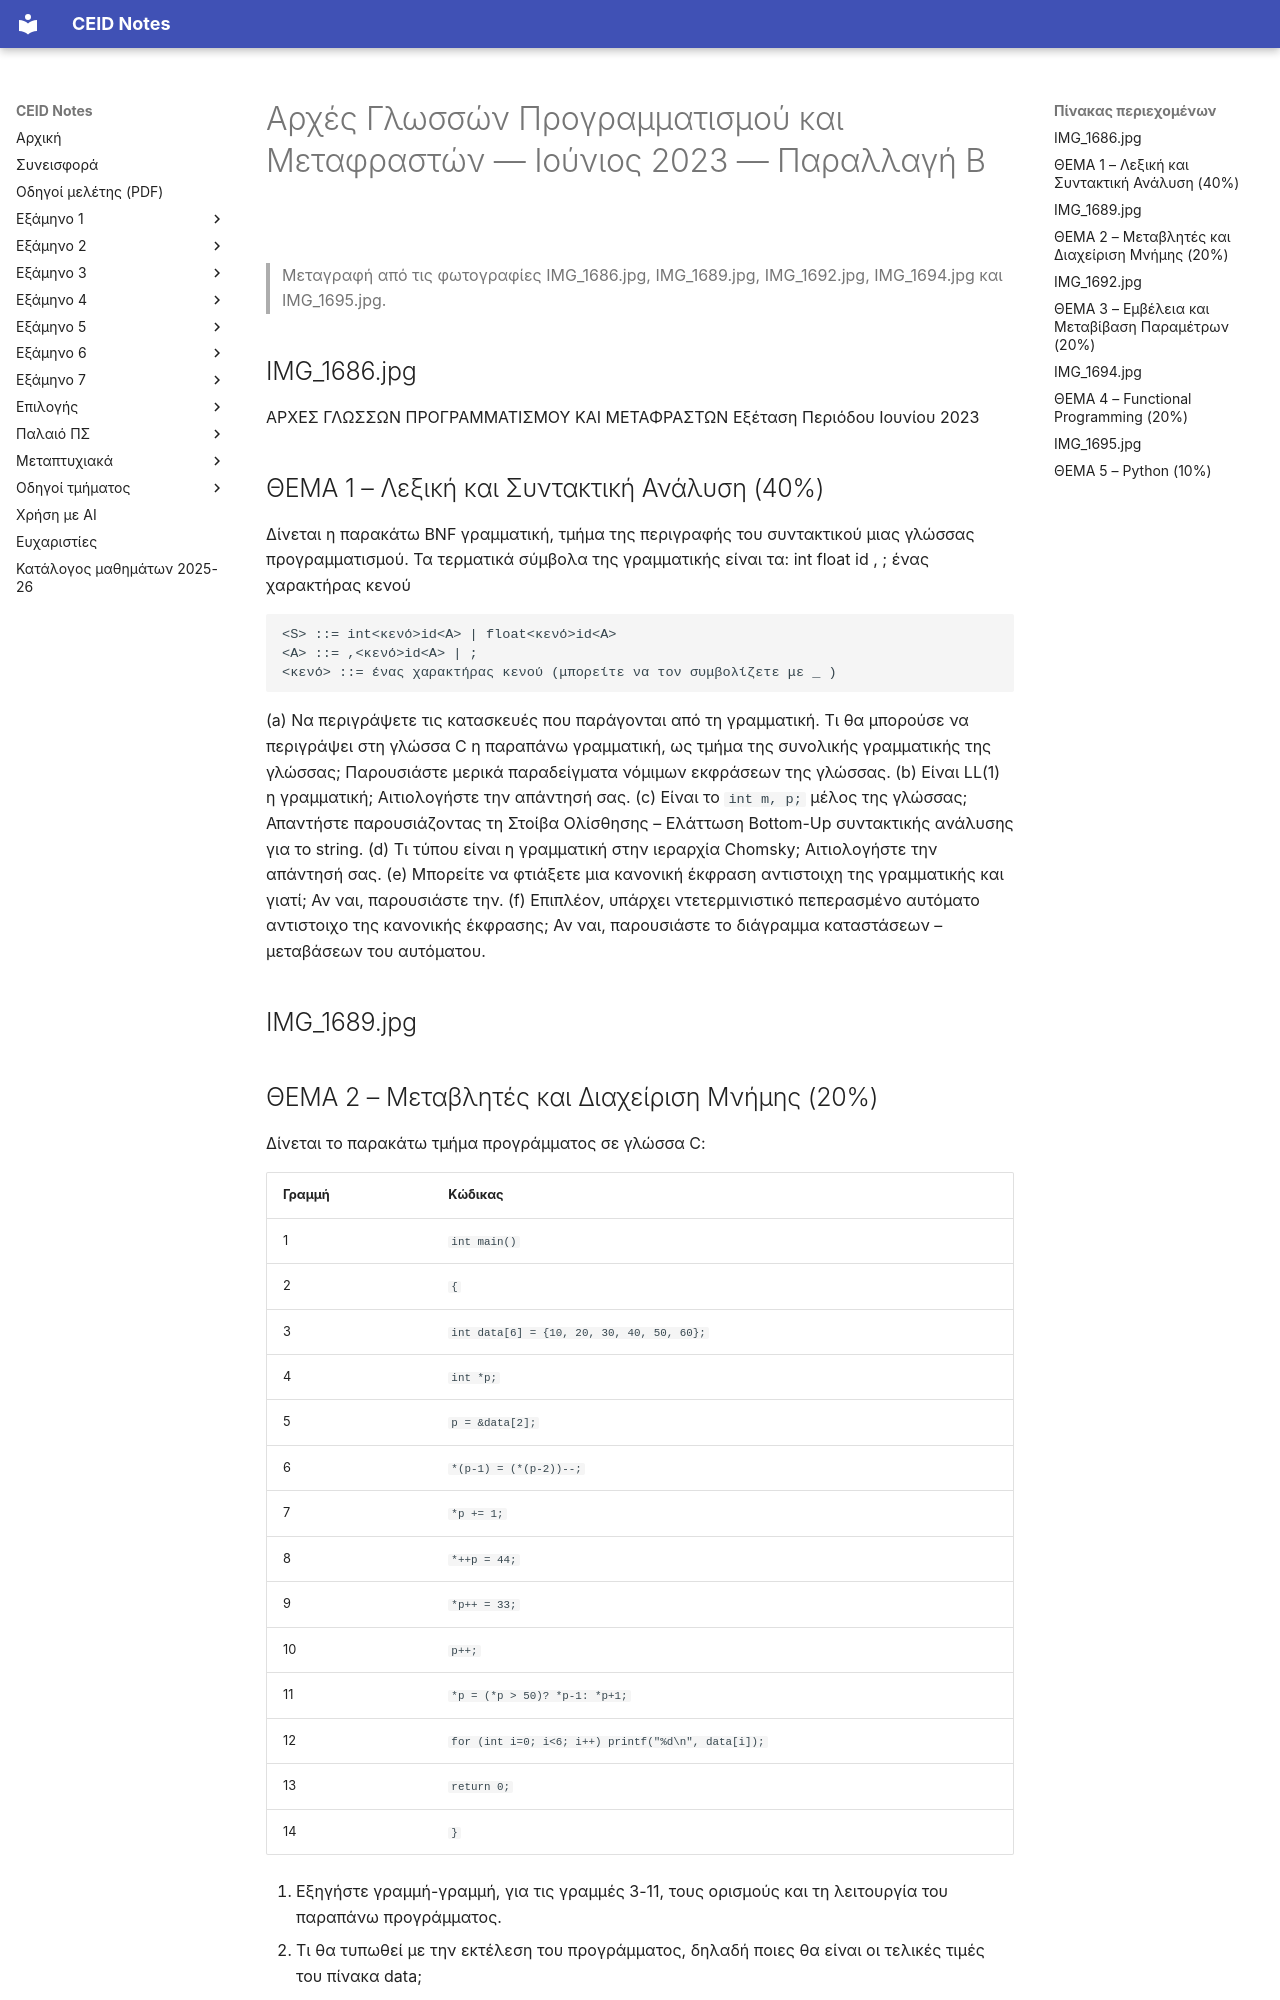

repository: kdngiorgos/ceid-notes · page: Semesters/Semester 4 (4ο Εξάμηνο)/Αρχές Γλωσσών Προγραμματισμού και Μεταφραστών - CEID_23Y206/Previous Exams/2023-06-b.html · generator: mkdocs

---
course: CEID_23Y206
session: 2023-06-b
label: Ιούνιος 2023 — Παραλλαγή Β
sources:
- IMG_1689.jpg
- IMG_1694.jpg
- IMG_1686.jpg
- IMG_1692.jpg
- IMG_1695.jpg
format: open
duration_min: null
notes: "Όλα τα θέματα (1–5) μεταγράφηκαν από τις φωτογραφίες. Θέμα 1 στην IMG_1686.jpg (η IMG_1689.jpg δείχνει επίσης το τέλος του). Θέμα 2 στην IMG_1689.jpg. Θέμα 3 στην IMG_1692.jpg (τα ερωτήματα 2–4 επαναλαμβάνονται στην IMG_1694.jpg). Θέμα 4 στην IMG_1694.jpg (τα ερωτήματα (a)–(d) επαναλαμβάνονται στην IMG_1695.jpg). Θέμα 5 στην IMG_1695.jpg. Τα ποσοστά των θεμάτων είναι όπως τυπώνονται (40+20+20+20+10 = 110%)."
transcription: verbatim
solutions: ai-unverified
---
# Αρχές Γλωσσών Προγραμματισμού και Μεταφραστών — Ιούνιος 2023 — Παραλλαγή Β

> Μεταγραφή από τις φωτογραφίες IMG_1686.jpg, IMG_1689.jpg, IMG_1692.jpg, IMG_1694.jpg και IMG_1695.jpg.

## IMG_1686.jpg

ΑΡΧΕΣ ΓΛΩΣΣΩΝ ΠΡΟΓΡΑΜΜΑΤΙΣΜΟΥ ΚΑΙ ΜΕΤΑΦΡΑΣΤΩΝ
Εξέταση Περιόδου Ιουνίου 2023

## ΘΕΜΑ 1 – Λεξική και Συντακτική Ανάλυση (40%)
Δίνεται η παρακάτω BNF γραμματική, τμήμα της περιγραφής του συντακτικού μιας γλώσσας προγραμματισμού.
Τα τερματικά σύμβολα της γραμματικής είναι τα: int float id , ; ένας χαρακτήρας κενού

```
<S> ::= int<κενό>id<A> | float<κενό>id<A>
<A> ::= ,<κενό>id<A> | ;
<κενό> ::= ένας χαρακτήρας κενού (μπορείτε να τον συμβολίζετε με _ )
```

(a) Να περιγράψετε τις κατασκευές που παράγονται από τη γραμματική. Τι θα μπορούσε να περιγράψει στη γλώσσα C η παραπάνω γραμματική, ως τμήμα της συνολικής γραμματικής της γλώσσας; Παρουσιάστε μερικά παραδείγματα νόμιμων εκφράσεων της γλώσσας.
(b) Είναι LL(1) η γραμματική; Αιτιολογήστε την απάντησή σας.
(c) Είναι το `int m, p;` μέλος της γλώσσας; Απαντήστε παρουσιάζοντας τη Στοίβα Ολίσθησης – Ελάττωση Bottom-Up συντακτικής ανάλυσης για το string.
(d) Τι τύπου είναι η γραμματική στην ιεραρχία Chomsky; Αιτιολογήστε την απάντησή σας.
(e) Μπορείτε να φτιάξετε μια κανονική έκφραση αντιστοιχη της γραμματικής και γιατί; Αν ναι, παρουσιάστε την.
(f) Επιπλέον, υπάρχει ντετερμινιστικό πεπερασμένο αυτόματο αντιστοιχο της κανονικής έκφρασης; Αν ναι, παρουσιάστε το διάγραμμα καταστάσεων – μεταβάσεων του αυτόματου.

## IMG_1689.jpg

## ΘΕΜΑ 2 – Μεταβλητές και Διαχείριση Μνήμης (20%)
Δίνεται το παρακάτω τμήμα προγράμματος σε γλώσσα C:

| Γραμμή | Κώδικας |
|---|---|
| 1 | `int main()` |
| 2 | `{` |
| 3 | `int data[6] = {10, 20, 30, 40, 50, 60};` |
| 4 | `int *p;` |
| 5 | `p = &data[2];` |
| 6 | `*(p-1) = (*(p-2))--;` |
| 7 | `*p += 1;` |
| 8 | `*++p = 44;` |
| 9 | `*p++ = 33;` |
| 10 | `p++;` |
| 11 | `*p = (*p > 50)? *p-1: *p+1;` |
| 12 | `for (int i=0; i<6; i++) printf("%d\n", data[i]);` |
| 13 | `return 0;` |
| 14 | `}` |

1. Εξηγήστε γραμμή-γραμμή, για τις γραμμές 3-11, τους ορισμούς και τη λειτουργία του παραπάνω προγράμματος.
2. Τι θα τυπωθεί με την εκτέλεση του προγράμματος, δηλαδή ποιες θα είναι οι τελικές τιμές του πίνακα data;

## IMG_1692.jpg
